10-way image classification set "datos" from GitHub (Go-Birds-Dev/Go_birds); label vocabulary: ara ararauna, chroicocephalus ridibundus, eubucco bourcierii, laterallus albigularis, melanerpes formicivorus, patagioenas subvinacea, platalea ajaja, rynchops niger, theristicus caudatus, vultur gryphus.

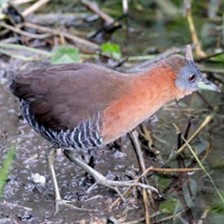
Label: laterallus albigularis

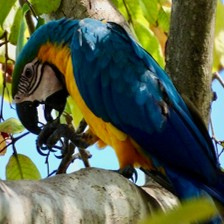
Label: ara ararauna

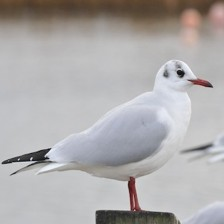
Label: chroicocephalus ridibundus

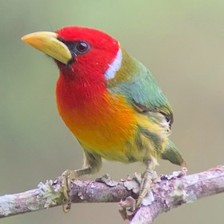
Label: eubucco bourcierii

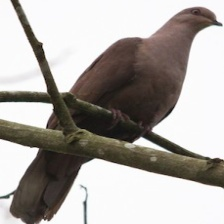
Label: patagioenas subvinacea

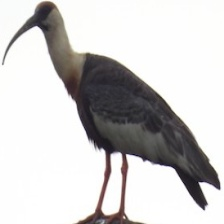
Label: theristicus caudatus
